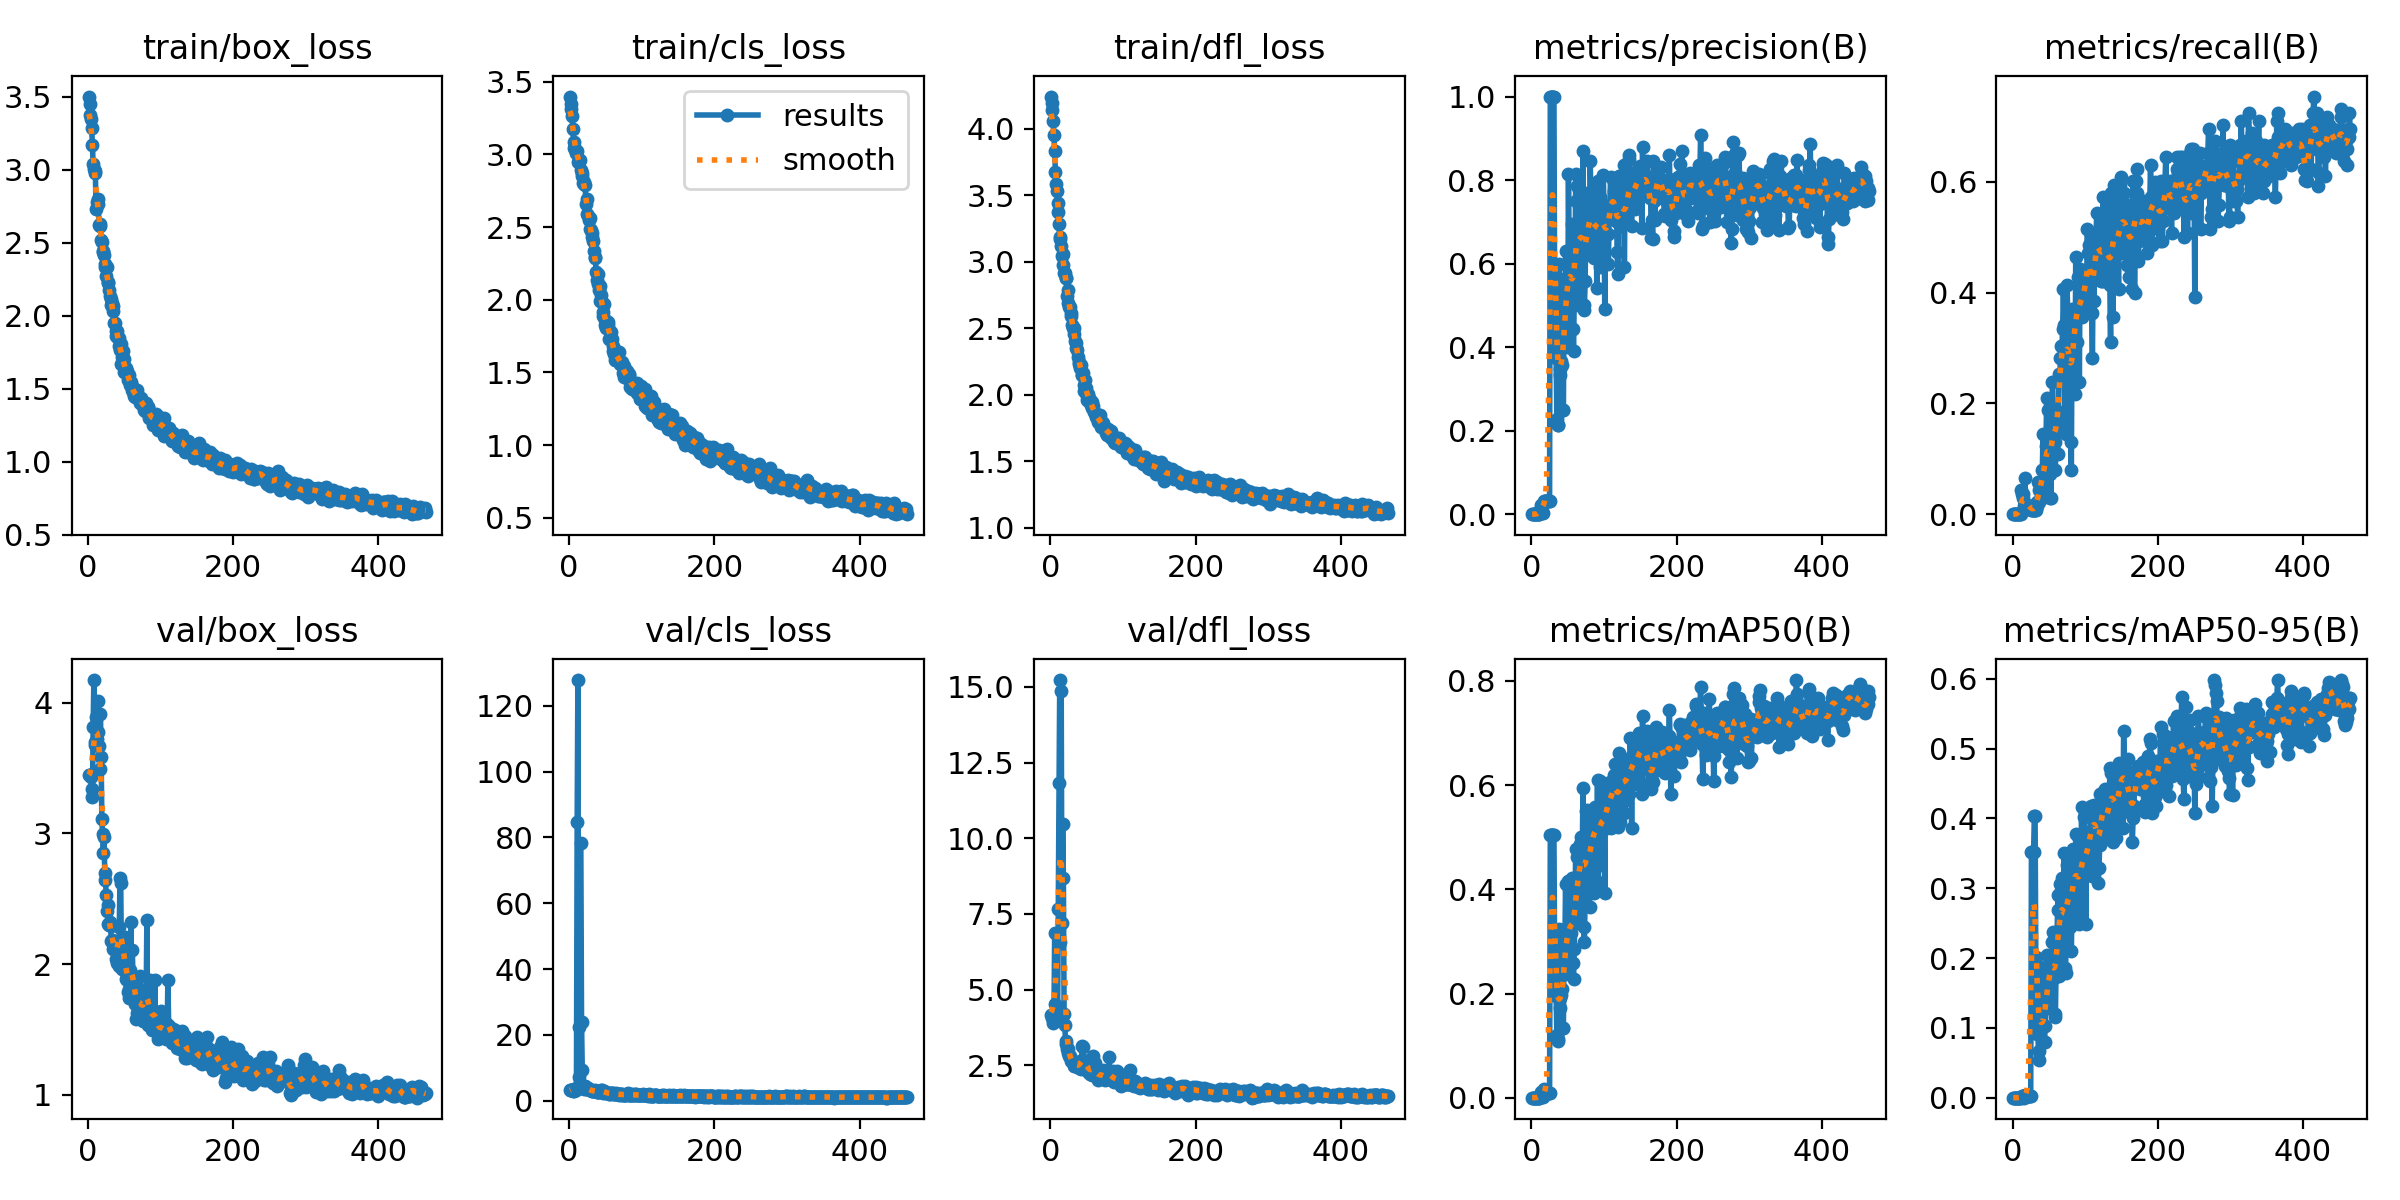

Source data for this figure (header and first rows):
epoch, time, train/box_loss, train/cls_loss, train/dfl_loss, metrics/precision(B), metrics/recall(B), metrics/mAP50(B), metrics/mAP50-95(B), val/box_loss, val/cls_loss, val/dfl_loss, lr/pg0, lr/pg1, lr/pg2
1, 20.1, 3.501, 3.398, 4.243, 0, 0, 0, 0, 3.45, 3.187, 4.16, 0.00024, 0.00024, 0.00024
2, 27.37, 3.376, 3.344, 4.198, 0, 0, 0, 0, 3.448, 3.18, 4.144, 0.000499, 0.000499, 0.000499
3, 34.66, 3.449, 3.311, 4.143, 0, 0, 0, 0, 3.445, 3.157, 4.069, 0.000757, 0.000757, 0.000757
4, 41.39, 3.346, 3.262, 4.061, 0, 0, 0, 0, 3.429, 3.109, 3.906, 0.001014, 0.001014, 0.001014
5, 47.9, 3.288, 3.177, 3.952, 0, 0, 0, 0, 3.341, 3.045, 4.053, 0.00127, 0.00127, 0.00127
6, 54.46, 3.167, 3.087, 3.834, 0, 0, 0, 0, 3.28, 2.952, 6.867, 0.001525, 0.001525, 0.001525
7, 60.86, 3.042, 3.044, 3.674, 0, 0, 0, 0, 3.814, 3.175, 4.539, 0.001779, 0.001779, 0.001779
8, 67.52, 3.006, 3.039, 3.584, 0, 0, 0, 0, 4.175, 3.362, 4.24, 0.001972, 0.001972, 0.001972
9, 73.97, 2.979, 3.012, 3.533, 0, 0, 0, 0, 3.697, 3.327, 4.275, 0.001968, 0.001968, 0.001968
10, 80.54, 2.994, 3.019, 3.441, 0, 0, 0, 0, 3.677, 3.927, 3.993, 0.001964, 0.001964, 0.001964
11, 88.92, 2.728, 3.023, 3.378, 0, 0, 0, 0, 3.89, 84.59, 7.672, 0.00196, 0.00196, 0.00196
12, 95.61, 2.777, 2.95, 3.282, 0.01007, 0.04348, 0.00548, 0.00081, 3.722, 127.8, 11.82, 0.001956, 0.001956, 0.001956
13, 102.9, 2.798, 2.961, 3.173, 0.02224, 0.03623, 0.01116, 0.00223, 4.018, 22.27, 15.23, 0.001952, 0.001952, 0.001952
14, 109.9, 2.768, 2.955, 3.19, 0.02224, 0.03623, 0.01116, 0.00223, 3.779, 7.271, 6.584, 0.001949, 0.001949, 0.001949
15, 117.6, 2.625, 2.961, 3.119, 0.00624, 0.02899, 0.00272, 0.00065, 3.669, inf, 14.87, 0.001945, 0.001945, 0.001945
16, 124.9, 2.615, 2.89, 3.042, 0.00367, 0.01449, 0.0015, 0.00022, 3.497, 78.28, 7.193, 0.001941, 0.001941, 0.001941
17, 131.5, 2.63, 2.869, 3.063, 0.03118, 0.06522, 0.01682, 0.00353, 3.913, 23.98, 10.46, 0.001937, 0.001937, 0.001937
18, 138.5, 2.52, 2.855, 2.978, 0.03201, 0.01449, 0.00897, 0.00264, 3.584, 9.47, 8.672, 0.001933, 0.001933, 0.001933
19, 144.6, 2.507, 2.804, 2.921, 0.03201, 0.01449, 0.00897, 0.00264, 3.107, 4.423, 4.205, 0.001929, 0.001929, 0.001929
20, 151.3, 2.445, 2.797, 2.918, 0.03201, 0.01449, 0.00897, 0.00264, 2.993, 4.362, 3.842, 0.001925, 0.001925, 0.001925
21, 157.6, 2.44, 2.811, 2.883, 0.03201, 0.01449, 0.00897, 0.00264, 2.852, 3.696, 3.208, 0.001921, 0.001921, 0.001921
22, 164.2, 2.418, 2.788, 2.876, 0.03201, 0.01449, 0.00897, 0.00264, 2.971, 4.391, 3.301, 0.001917, 0.001917, 0.001917
23, 170.4, 2.355, 2.658, 2.747, 0.03201, 0.01449, 0.00897, 0.00264, 2.699, 3.558, 3.021, 0.001913, 0.001913, 0.001913
24, 177, 2.331, 2.695, 2.786, 0.03201, 0.01449, 0.00897, 0.00264, 2.645, 3.512, 3.043, 0.001909, 0.001909, 0.001909
25, 183.1, 2.269, 2.592, 2.693, 0.03201, 0.01449, 0.00897, 0.00264, 2.528, 4.014, 2.9, 0.001905, 0.001905, 0.001905
26, 190, 2.335, 2.579, 2.659, 1, 0.00725, 0.5036, 0.3525, 2.405, 3.847, 2.8, 0.001901, 0.001901, 0.001901
27, 196.3, 2.226, 2.547, 2.662, 1, 0.00725, 0.5036, 0.3525, 2.449, 3.482, 2.795, 0.001897, 0.001897, 0.001897
28, 203.2, 2.231, 2.562, 2.613, 1, 0.00725, 0.5036, 0.3525, 2.306, 3.192, 2.646, 0.001893, 0.001893, 0.001893
29, 209.4, 2.178, 2.487, 2.593, 1, 0.00725, 0.5036, 0.3525, 2.3, 3.296, 2.714, 0.001889, 0.001889, 0.001889
30, 216.2, 2.139, 2.48, 2.526, 1, 0.00725, 0.5036, 0.4029, 2.318, 3.112, 2.658, 0.001885, 0.001885, 0.001885
31, 222.3, 2.115, 2.43, 2.505, 1, 0.00725, 0.5036, 0.4029, 2.293, 3.056, 2.621, 0.001881, 0.001881, 0.001881
32, 229.3, 2.075, 2.457, 2.504, 0.5, 0.00725, 0.2518, 0.2014, 2.178, 2.926, 2.529, 0.001877, 0.001877, 0.001877
33, 235.3, 2.089, 2.402, 2.462, 0.4, 0.01449, 0.2034, 0.09104, 2.186, 3.007, 2.466, 0.001873, 0.001873, 0.001873
34, 242.2, 2.03, 2.336, 2.407, 0.375, 0.02174, 0.1958, 0.1048, 2.167, 2.869, 2.468, 0.001869, 0.001869, 0.001869
35, 248.3, 2.064, 2.285, 2.391, 0.2286, 0.05797, 0.1209, 0.09056, 2.116, 3.127, 2.485, 0.001865, 0.001865, 0.001865
36, 255.2, 1.948, 2.293, 2.357, 0.2143, 0.02174, 0.1095, 0.05458, 2.175, 3.022, 2.565, 0.001861, 0.001861, 0.001861
37, 261.3, 1.953, 2.191, 2.339, 0.2143, 0.04348, 0.1122, 0.06678, 2.132, 2.989, 2.515, 0.001857, 0.001857, 0.001857
38, 268, 1.862, 2.137, 2.284, 0.6, 0.04348, 0.3233, 0.1867, 2.102, 2.59, 2.519, 0.001853, 0.001853, 0.001853
39, 274.2, 1.895, 2.11, 2.235, 0.3478, 0.05797, 0.1921, 0.1071, 2.037, 2.59, 2.413, 0.00185, 0.00185, 0.00185
40, 281.1, 1.899, 2.178, 2.246, 0.3333, 0.02899, 0.1715, 0.1068, 2.006, 2.601, 2.433, 0.001846, 0.001846, 0.001846
41, 287.1, 1.85, 2.069, 2.204, 0.3667, 0.07971, 0.1979, 0.1058, 2.01, 2.635, 2.448, 0.001842, 0.001842, 0.001842
42, 294.6, 1.848, 2.093, 2.226, 0.3571, 0.1449, 0.2084, 0.1048, 1.982, 2.963, 2.371, 0.001838, 0.001838, 0.001838
43, 301.1, 1.791, 1.991, 2.153, 0.25, 0.03623, 0.1335, 0.07929, 2.284, 3.092, 2.661, 0.001834, 0.001834, 0.001834
44, 308, 1.764, 2.033, 2.147, 0.25, 0.03623, 0.1335, 0.07929, 2.661, 3.202, 3.133, 0.00183, 0.00183, 0.00183
45, 314, 1.807, 1.984, 2.164, 0.5454, 0.04348, 0.3009, 0.1032, 2.621, 3.314, 3.09, 0.001826, 0.001826, 0.001826
46, 320.9, 1.667, 1.885, 2.032, 0.4857, 0.1232, 0.2819, 0.1796, 1.987, 2.629, 2.401, 0.001822, 0.001822, 0.001822
47, 327.1, 1.714, 1.913, 2.072, 0.6304, 0.2101, 0.4107, 0.2038, 1.96, 2.399, 2.43, 0.001818, 0.001818, 0.001818
48, 333.9, 1.76, 1.968, 2.112, 0.5667, 0.1232, 0.3223, 0.1648, 2.173, 2.886, 2.644, 0.001814, 0.001814, 0.001814
49, 340, 1.707, 1.863, 2.053, 0.4, 0.1884, 0.2389, 0.1459, 1.953, 2.634, 2.38, 0.00181, 0.00181, 0.00181
50, 346.9, 1.614, 1.826, 1.992, 0.4194, 0.0942, 0.2367, 0.1289, 2.107, 2.44, 2.646, 0.001806, 0.001806, 0.001806
51, 352.9, 1.613, 1.805, 1.963, 0.8145, 0.02899, 0.4166, 0.1866, 2.209, 2.551, 2.638, 0.001802, 0.001802, 0.001802
52, 359.7, 1.639, 1.844, 2.005, 0.5882, 0.07246, 0.3166, 0.2045, 1.886, 2.328, 2.271, 0.001798, 0.001798, 0.001798
53, 365.8, 1.624, 1.845, 1.977, 0.5714, 0.02899, 0.294, 0.1685, 1.88, 2.25, 2.312, 0.001794, 0.001794, 0.001794
54, 372.7, 1.609, 1.826, 1.962, 0.5116, 0.1594, 0.3171, 0.1984, 1.916, 2.345, 2.35, 0.00179, 0.00179, 0.00179
55, 378.9, 1.562, 1.727, 1.936, 0.5893, 0.2391, 0.4018, 0.2233, 1.782, 2.09, 2.22, 0.001786, 0.001786, 0.001786
56, 386, 1.558, 1.778, 1.924, 0.6944, 0.1812, 0.4209, 0.2372, 1.807, 2.114, 2.268, 0.001782, 0.001782, 0.001782
57, 392.1, 1.593, 1.78, 1.944, 0.4444, 0.1449, 0.2579, 0.171, 1.736, 2.372, 2.193, 0.001778, 0.001778, 0.001778
58, 399, 1.527, 1.734, 1.904, 0.3913, 0.1304, 0.2277, 0.1194, 1.951, 2.364, 2.426, 0.001774, 0.001774, 0.001774
59, 405, 1.549, 1.727, 1.914, 0.5238, 0.07971, 0.2849, 0.1159, 2.318, 2.452, 2.82, 0.00177, 0.00177, 0.00177
60, 412, 1.517, 1.683, 1.874, 0.5909, 0.1884, 0.3733, 0.1936, 1.854, 2.051, 2.285, 0.001766, 0.001766, 0.001766
... 405 more rows
